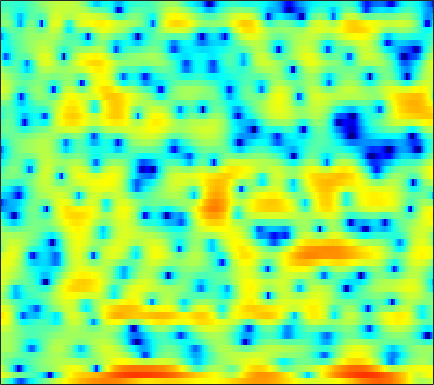

The file beside this chart, header and first rows:
0.69371, -0.18043, -1.5239, -2.9879, -4.2669, -6.2372, -8.5895, -10.633, -13.518, -15.112, -13.974, -12.023, -9.7407, -7.921, -6.7113, -5.3604, -4.1971, -3.4146, -2.4612, -1.5905, -0.71388, -0.094072, 0.70874, 1.5167
5.574, 4.895, 3.951, 3.026, 2.338, 1.473, 0.6693, 0.1254, -0.4846, -0.9964, -1.407, -1.654, -1.942, -2.224, -2.448, -2.823, -3.356, -3.919, -5.016, -6.588, -9.112, -12.19, -21.11, -19.4
3.275, 2.279, 0.7517, -1.063, -2.662, -5.394, -9.054, -12.89, -20.01, -15.92, -10.57, -8.04, -5.697, -4.035, -3.08, -2.062, -1.335, -0.899, -0.4661, -0.1387, 0.1201, 0.2951, 0.5926, 0.9299
0.5954, 0.1948, -0.4331, -1.118, -1.651, -2.348, -2.971, -3.321, -3.605, -3.642, -3.455, -3.195, -2.755, -2.272, -1.88, -1.366, -0.8782, -0.5258, -0.08459, 0.3269, 0.6979, 0.9502, 1.264, 1.547
0.4861, 0.5438, 0.502, 0.3472, 0.1686, -0.1365, -0.5016, -0.769, -1.184, -1.591, -1.964, -2.204, -2.414, -2.521, -2.475, -2.265, -1.895, -1.538, -0.9674, -0.387, 0.1804, 0.5702, 1.025, 1.402
1.634, 1.811, 1.893, 1.802, 1.618, 1.212, 0.6155, 0.04281, -0.9371, -2.175, -3.795, -5.334, -7.954, -11.34, -13.56, -12.61, -8.973, -6.652, -4.169, -2.274, -0.7943, 0.09112, 1.024, 1.722
1.524, 1.697, 1.782, 1.7, 1.531, 1.165, 0.6457, 0.1543, -0.6561, -1.605, -2.738, -3.635, -4.849, -5.835, -6.251, -6.132, -5.325, -4.479, -3.262, -2.105, -1.071, -0.3944, 0.3695, 0.9917
1.753, 1.831, 1.815, 1.665, 1.48, 1.135, 0.6894, 0.3096, -0.2302, -0.7782, -1.313, -1.686, -2.098, -2.388, -2.517, -2.533, -2.421, -2.249, -1.945, -1.563, -1.167, -0.8749, -0.4916, -0.1287
3.523, 3.424, 3.153, 2.736, 2.326, 1.687, 0.9638, 0.3953, -0.3627, -1.051, -1.656, -1.996, -2.316, -2.457, -2.494, -2.447, -2.344, -2.234, -2.097, -1.976, -1.867, -1.787, -1.693, -1.568
6.332, 6.046, 5.454, 4.595, 3.763, 2.413, 0.7347, -0.686, -2.812, -4.814, -6.099, -6.283, -5.925, -5.218, -4.733, -4.099, -3.639, -3.333, -3.028, -2.861, -2.928, -3.176, -3.814, -4.882
7.217, 6.909, 6.223, 5.198, 4.164, 2.391, 0.05792, -2.142, -6.074, -11.18, -14.8, -13.17, -10.53, -9.291, -9.195, -9.438, -9.575, -8.938, -7.526, -5.985, -4.759, -4.29, -4.242, -5.021
5.031, 4.806, 4.276, 3.492, 2.721, 1.515, 0.1359, -0.9743, -2.417, -3.805, -4.979, -5.773, -6.957, -8.35, -9.767, -12.18, -14.6, -14.16, -10.74, -7.482, -5.051, -3.704, -2.349, -1.336
2.467, 2.191, 1.552, 0.7198, 0.0067, -0.9852, -1.936, -2.538, -3.239, -3.767, -4.123, -4.346, -4.567, -4.821, -4.934, -5.044, -4.933, -4.63, -3.991, -3.14, -2.192, -1.466, -0.5084, 0.4158
1.555, 0.9111, -0.3268, -2.037, -3.664, -6.209, -8.708, -9.619, -8.934, -7.29, -5.857, -5.013, -4.14, -3.592, -3.304, -3.005, -2.761, -2.558, -2.265, -1.85, -1.316, -0.8359, -0.08235, 0.7556
3.012, 2.281, 0.9467, -0.891, -2.643, -5.46, -8.352, -9.312, -8.12, -6.087, -4.44, -3.59, -2.873, -2.517, -2.442, -2.586, -2.936, -3.303, -3.885, -4.358, -4.456, -4.103, -3.071, -1.633
4.363, 3.922, 3.207, 2.359, 1.677, 0.7772, 0.006914, -0.4417, -0.8432, -1.054, -1.212, -1.345, -1.634, -2.094, -2.589, -3.502, -4.801, -6.14, -8.595, -12.65, -21.7, -25.73, -12.94, -7.61
4.534, 4.333, 3.967, 3.518, 3.133, 2.573, 1.975, 1.524, 0.9059, 0.2512, -0.4225, -0.9646, -1.73, -2.554, -3.244, -4.236, -5.326, -6.204, -7.439, -8.553, -9.186, -9.127, -8.241, -6.832
4.701, 4.66, 4.506, 4.233, 3.956, 3.475, 2.877, 2.348, 1.532, 0.6116, -0.4114, -1.229, -2.337, -3.446, -4.195, -5.097, -5.838, -6.296, -6.78, -7.136, -7.361, -7.432, -7.391, -7.115
4.798, 4.947, 5.045, 4.998, 4.846, 4.467, 3.874, 3.262, 2.217, 0.9016, -0.7255, -2.154, -4.284, -6.471, -7.901, -8.913, -8.913, -8.591, -8.136, -7.932, -8.06, -8.393, -9.248, -10.54
3.162, 3.849, 4.582, 5.041, 5.182, 5.103, 4.694, 4.166, 3.151, 1.708, -0.2473, -2.139, -5.497, -10.47, -16.12, -18.67, -12.72, -10.22, -8.463, -7.736, -7.718, -8.084, -9.002, -10.53
-0.5033, 1.282, 2.884, 3.869, 4.307, 4.547, 4.448, 4.17, 3.537, 2.611, 1.43, 0.3929, -1.123, -2.636, -3.633, -4.562, -5.077, -5.316, -5.637, -6.148, -6.893, -7.572, -8.499, -9.107
0.794, 1.541, 2.364, 2.954, 3.246, 3.451, 3.456, 3.341, 3.043, 2.604, 2.035, 1.548, 0.8282, 0.0695, -0.5004, -1.281, -2.105, -2.789, -3.844, -5.191, -7.016, -8.9, -12.56, -19.36
1.818, 1.786, 1.775, 1.776, 1.772, 1.746, 1.696, 1.65, 1.571, 1.462, 1.296, 1.146, 0.8874, 0.563, 0.2669, -0.2015, -0.7635, -1.258, -2.048, -2.99, -4.098, -5.027, -6.238, -7.029
0.5183, 0.08035, -0.479, -0.9921, -1.316, -1.623, -1.726, -1.667, -1.438, -1.109, -0.738, -0.4971, -0.2378, -0.08692, -0.05743, -0.1143, -0.269, -0.4391, -0.7112, -0.9989, -1.251, -1.371, -1.406, -1.212
-2.27, -3.133, -4.405, -5.823, -6.971, -8.263, -8.704, -8.212, -6.782, -5.124, -3.641, -2.723, -1.771, -1.108, -0.7623, -0.5076, -0.4497, -0.4881, -0.6075, -0.7048, -0.6933, -0.5548, -0.1729, 0.4379
-5.641, -6.582, -8.067, -10.11, -12.32, -17.33, -24.81, -18.03, -11.54, -7.71, -5.136, -3.688, -2.288, -1.339, -0.9111, -0.6662, -0.8013, -1.149, -1.889, -2.811, -3.513, -3.519, -2.539, -0.8528
-12.24, -11.63, -10.69, -10.22, -10.09, -9.98, -9.539, -8.839, -7.432, -5.798, -4.193, -3.104, -1.868, -0.9648, -0.5546, -0.3746, -0.6904, -1.343, -2.948, -5.952, -12.2, -21.3, -9.118, -3.112
-16.34, -14.06, -11.75, -10.46, -9.986, -9.64, -9.435, -9.16, -8.444, -7.282, -5.815, -4.644, -3.156, -1.917, -1.177, -0.516, -0.2159, -0.215, -0.4834, -0.8863, -1.161, -1.034, -0.2584, 0.977
-8.102, -8.327, -8.623, -9.093, -9.705, -11.1, -13.35, -15.83, -18.61, -15.15, -10.51, -7.859, -5.167, -3.139, -1.935, -0.7009, 0.2002, 0.6963, 1.184, 1.542, 1.87, 2.116, 2.472, 2.848
-4.517, -4.852, -5.402, -6.163, -6.892, -8.172, -9.84, -11.12, -11.98, -10.67, -8.172, -6.32, -4.19, -2.45, -1.36, -0.1397, 0.8339, 1.416, 2.044, 2.495, 2.795, 2.933, 3.004, 2.968
-2.205, -2.256, -2.385, -2.609, -2.846, -3.194, -3.55, -3.737, -3.805, -3.584, -3.094, -2.587, -1.816, -0.9417, -0.2854, 0.5965, 1.425, 1.989, 2.604, 3.032, 3.21, 3.171, 2.871, 2.27
-1.505, -1.071, -0.6194, -0.3078, -0.1806, -0.1484, -0.2272, -0.3702, -0.6393, -1.007, -1.444, -1.77, -2.032, -1.912, -1.459, -0.4543, 0.7774, 1.669, 2.651, 3.32, 3.624, 3.576, 3.105, 2.072
-3.52, -2.462, -1.35, -0.5361, -0.1056, 0.2281, 0.2804, 0.112, -0.4249, -1.426, -3.058, -4.897, -8.779, -14.16, -11.98, -6.051, -2.235, -0.2574, 1.595, 2.771, 3.422, 3.601, 3.458, 2.906
-6.542, -5.269, -3.797, -2.597, -1.883, -1.183, -0.8075, -0.7412, -0.9689, -1.573, -2.58, -3.58, -5.038, -5.868, -5.421, -3.62, -1.575, -0.2385, 1.169, 2.158, 2.76, 2.991, 3.044, 2.854
-9.945, -8.337, -6.277, -4.523, -3.445, -2.308, -1.486, -1.058, -0.7082, -0.5672, -0.5739, -0.6206, -0.6302, -0.4894, -0.2375, 0.2725, 0.8954, 1.365, 1.931, 2.361, 2.605, 2.654, 2.538, 2.224
-13.85, -10.41, -7.268, -5.022, -3.724, -2.382, -1.371, -0.7884, -0.189, 0.2498, 0.5851, 0.796, 1.056, 1.328, 1.545, 1.836, 2.131, 2.335, 2.551, 2.666, 2.649, 2.527, 2.189, 1.622
-6.967, -5.974, -4.607, -3.365, -2.555, -1.657, -0.9499, -0.5251, -0.07467, 0.2863, 0.5962, 0.8151, 1.091, 1.365, 1.565, 1.828, 2.07, 2.229, 2.38, 2.445, 2.4, 2.279, 1.965, 1.435
-2.638, -2.413, -2.028, -1.634, -1.379, -1.115, -0.9577, -0.9006, -0.8821, -0.8759, -0.8327, -0.7452, -0.5305, -0.2304, 0.03187, 0.4033, 0.7422, 0.9622, 1.214, 1.417, 1.566, 1.64, 1.674, 1.602
-1.21, -1.093, -0.9466, -0.8906, -0.9511, -1.204, -1.68, -2.19, -3.025, -3.924, -4.611, -4.793, -4.466, -3.699, -3.041, -2.271, -1.695, -1.394, -1.099, -0.8268, -0.4588, -0.0801, 0.5532, 1.256
-2.29, -1.726, -1.22, -1.038, -1.139, -1.64, -2.646, -3.791, -6.037, -9.572, -15.66, -19.79, -13.29, -8.762, -6.738, -5.19, -4.538, -4.554, -5.142, -6.097, -6.435, -5.551, -3.245, -0.7825
-4.921, -3.484, -2.311, -1.822, -1.807, -2.195, -3.036, -3.969, -5.559, -7.439, -9.119, -9.661, -8.938, -7.45, -6.455, -5.636, -5.502, -5.975, -7.604, -10.96, -15.57, -12.72, -6.548, -2.365
-3.84, -3.011, -2.326, -2.11, -2.243, -2.759, -3.538, -4.224, -5.155, -5.905, -6.267, -6.227, -5.853, -5.283, -4.823, -4.296, -4.005, -3.948, -4.022, -4.069, -3.791, -3.2, -1.961, -0.4333
-0.6439, -0.4794, -0.5459, -0.9572, -1.526, -2.672, -4.273, -5.717, -7.765, -9.15, -8.902, -7.838, -6.144, -4.628, -3.691, -2.687, -1.977, -1.597, -1.242, -0.9943, -0.7642, -0.5426, -0.1546, 0.3783
2.759, 2.631, 2.202, 1.422, 0.5795, -0.9739, -3.216, -5.566, -10.22, -17.64, -13.65, -9.188, -5.462, -3.077, -1.821, -0.6398, 0.1247, 0.464, 0.6429, 0.5266, 0.1438, -0.3181, -1.078, -1.786
4.25, 3.994, 3.484, 2.755, 2.063, 0.9624, -0.3014, -1.298, -2.505, -3.232, -3.22, -2.775, -1.891, -0.9423, -0.3, 0.3507, 0.7617, 0.8855, 0.7605, 0.2492, -0.7707, -2, -4.598, -9.354
3.748, 3.417, 2.885, 2.275, 1.766, 1.047, 0.3212, -0.1977, -0.795, -1.218, -1.427, -1.431, -1.258, -0.9403, -0.6572, -0.2741, 0.02172, 0.142, 0.1115, -0.1891, -0.8073, -1.471, -2.591, -3.744
2.839, 2.397, 1.794, 1.204, 0.7679, 0.183, -0.4165, -0.8777, -1.498, -2.096, -2.581, -2.807, -2.827, -2.51, -2.092, -1.38, -0.6744, -0.2237, 0.223, 0.4568, 0.4914, 0.4067, 0.2104, -0.007432
1.402, 0.6812, -0.1094, -0.6709, -0.9528, -1.259, -1.635, -2.046, -2.883, -4.13, -5.805, -7.186, -8.212, -7.044, -5.264, -2.921, -1.021, 0.08951, 1.188, 1.915, 2.333, 2.466, 2.458, 2.29
-2.073, -4.067, -6.073, -6.054, -5.06, -3.678, -2.83, -2.62, -2.968, -4.161, -6.467, -9.22, -13.19, -9.582, -5.768, -2.114, 0.3681, 1.728, 3.014, 3.844, 4.277, 4.373, 4.209, 3.738
-5.522, -8.95, -14.25, -12.12, -8.643, -5.519, -3.63, -2.773, -2.139, -1.953, -2.018, -2.037, -1.796, -1.045, -0.2074, 1.029, 2.216, 2.973, 3.762, 4.258, 4.446, 4.383, 4.004, 3.23
-4.631, -5.359, -5.864, -5.685, -5.154, -4.197, -3.235, -2.582, -1.854, -1.255, -0.7495, -0.4049, 0.08227, 0.6178, 1.053, 1.641, 2.203, 2.563, 2.947, 3.16, 3.188, 3.064, 2.689, 2.046
-6.215, -6.037, -5.522, -4.802, -4.229, -3.442, -2.691, -2.165, -1.534, -0.9658, -0.4388, -0.07792, 0.374, 0.7859, 1.067, 1.423, 1.726, 1.922, 2.118, 2.249, 2.294, 2.253, 2.078, 1.764
-11.88, -9.05, -6.394, -4.64, -3.702, -2.804, -2.128, -1.727, -1.25, -0.8077, -0.3672, -0.02584, 0.3883, 0.7322, 0.9244, 1.088, 1.165, 1.204, 1.272, 1.425, 1.648, 1.839, 2.049, 2.126
-6.549, -5.079, -3.386, -2.268, -1.766, -1.497, -1.582, -1.756, -1.924, -1.778, -1.257, -0.7116, 0.006652, 0.51, 0.6675, 0.5007, -0.03791, -0.6099, -1.22, -1.146, -0.1855, 0.8174, 2.075, 2.962
0.1221, 0.1938, 0.2316, 0.04697, -0.3532, -1.343, -3.132, -5.167, -9.009, -10.91, -7.13, -4.413, -1.987, -0.6819, -0.337, -0.6976, -2.217, -4.517, -11.19, -19.27, -5.661, -1.662, 1.54, 3.443
-0.4857, -0.5084, -0.6974, -1.141, -1.71, -2.848, -4.501, -6.115, -8.455, -9.28, -7.507, -5.72, -3.767, -2.488, -1.958, -1.74, -2.041, -2.459, -2.92, -2.649, -1.408, -0.1732, 1.407, 2.671
-2.719, -2.518, -2.443, -2.596, -2.84, -3.318, -3.877, -4.288, -4.677, -4.748, -4.437, -4.033, -3.355, -2.679, -2.217, -1.722, -1.32, -1.047, -0.6469, -0.1517, 0.4687, 0.9815, 1.665, 2.276
-3.951, -3.572, -3.309, -3.265, -3.336, -3.532, -3.787, -3.965, -4.113, -4.118, -3.937, -3.67, -3.186, -2.598, -2.123, -1.487, -0.8572, -0.4122, 0.1521, 0.6856, 1.179, 1.522, 1.931, 2.27
